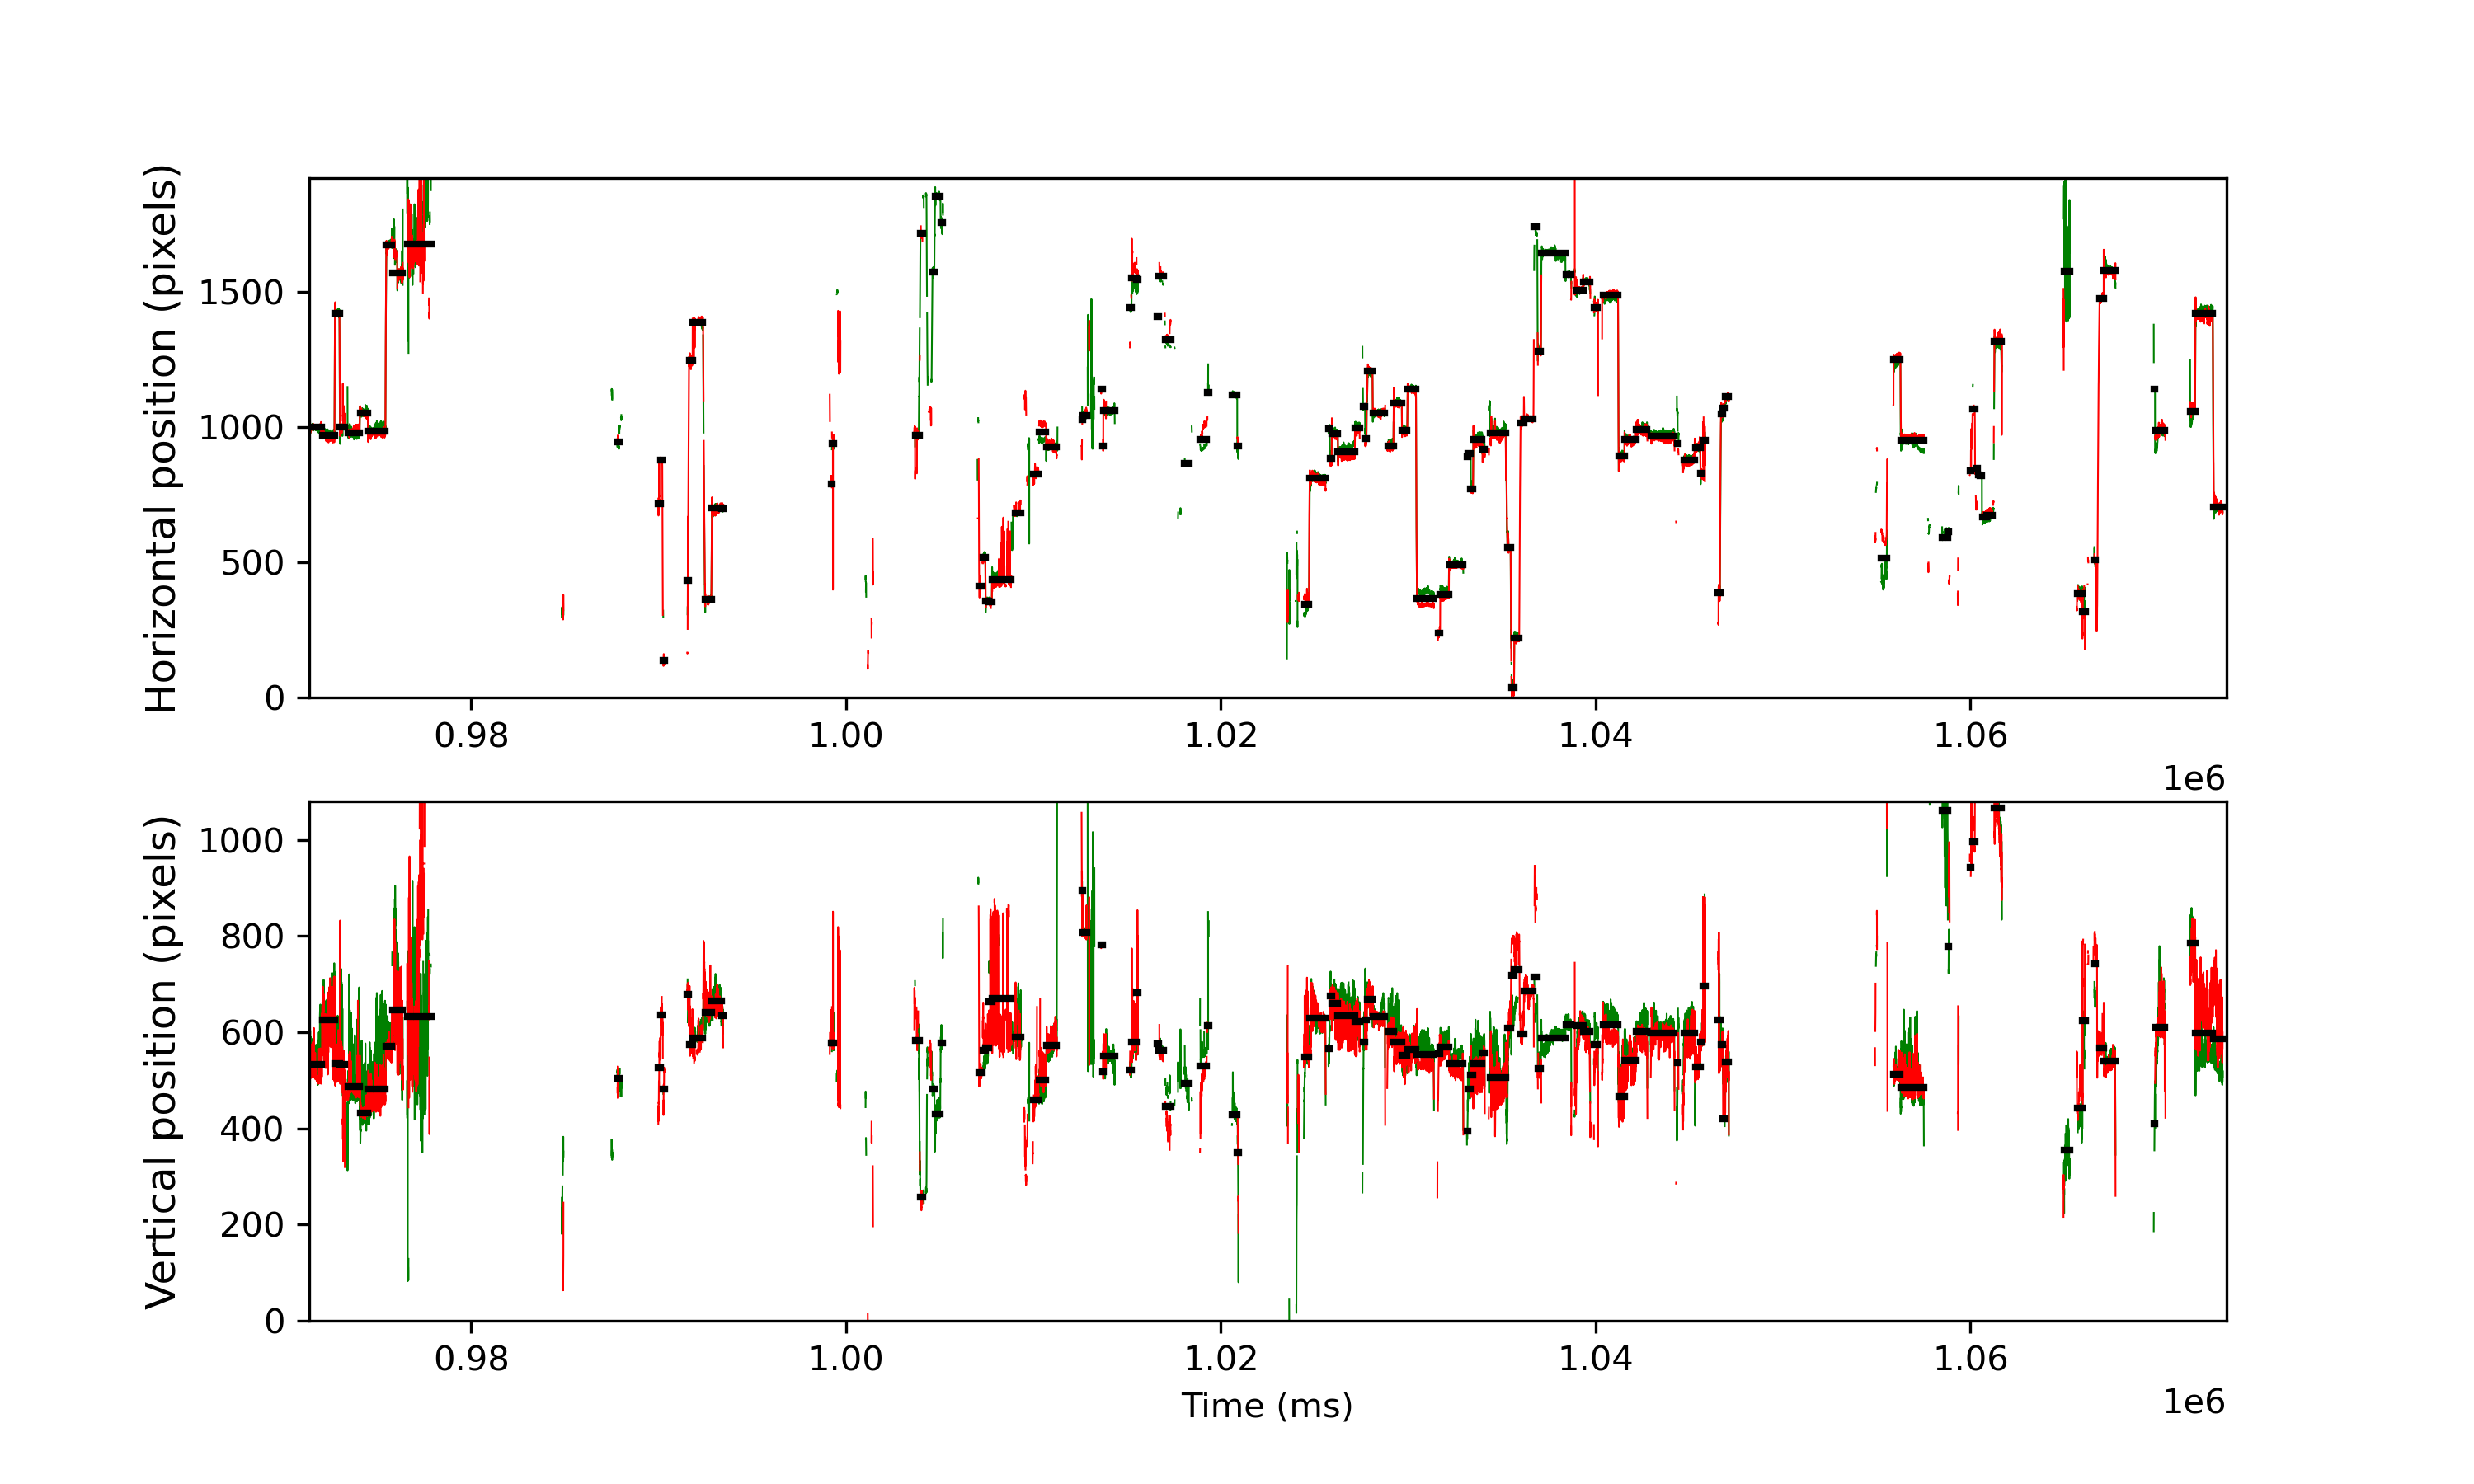

Data behind this chart, as committed beside it:
, cutoff, start, end, startT, endT, dur, xpos, ypos, flankdataloss, fracinterped, RMSxy, BCEA, fixRangeX, fixRangeY, participant
0, 1.037, 11, 204, 971397, 972043, 646.6, 998.2, 533.5, 0.0, 0.0, 0.3847, 0.6299, 1.252, 2.527, Child1
1, 1.037, 207, 403, 972050, 972707, 656.5, 968.4, 625.2, 0.0, 0.0, 0.7736, 0.8863, 0.836, 3.911, Child1
2, 1.037, 413, 484, 972737, 972977, 240, 1421, 534.4, 0.0, 0.0, 0.6073, 0.573, 1.395, 2.178, Child1
3, 1.037, 491, 569, 972996, 973260, 263.4, 999.3, 533.6, 0.0, 0.03797, 1.497, 6.686, 4.715, 8.332, Child1
4, 1.037, 617, 808, 973416, 974056, 640, 979, 487.1, 0.0, 0.0, 0.7815, 0.7332, 0.808, 4.193, Child1
5, 1.037, 813, 938, 974070, 974490, 419.9, 1052, 431.6, 0.0, 0.0, 0.6193, 0.4749, 0.871, 2.361, Child1
6, 1.037, 943, 1221, 974503, 975433, 929.9, 984.1, 481.3, 0.0, 0.003584, 0.8236, 0.8538, 1.744, 4.274, Child1
7, 1.037, 1235, 1321, 975476, 975766, 289.9, 1674, 570.9, 0.0, 0.0, 0.4004, 0.4754, 1.348, 1.294, Child1
8, 1.037, 1328, 1491, 975786, 976333, 546.6, 1570, 646.9, 1.0, 0.1524, 1.132, 11.05, 5.938, 7.816, Child1
9, 1.037, 1568, 1949, 976586, 977859, 1273, 1675, 631.9, 1.0, 0.1754, 3.953, 60.57, 20.48, 27.2, Child1
10, 1.037, 4933, 4970, 987801, 987928, 126.7, 943.6, 503.8, 1.0, 0.2632, 0.9134, 2.09, 5.084, 1.173, Child1
11, 1.037, 5589, 5621, 989988, 990098, 110, 717.6, 526.6, 0.0, 0.0303, 0.9497, 6.788, 4.551, 4.206, Child1
12, 1.037, 5626, 5653, 990111, 990204, 93.29, 876.3, 636.6, 0.0, 0.0, 0.9564, 1.832, 3.531, 2.037, Child1
13, 1.037, 5664, 5684, 990238, 990308, 69.98, 138.3, 482.4, 1.0, 0.1429, 1.218, 8.138, 4.782, 2.313, Child1
14, 1.037, 6054, 6068, 991538, 991587, 49.94, 432.8, 678.9, 1.0, 0.0, 1.856, 14.33, 11.86, 1.666, Child1
15, 1.037, 6082, 6134, 991631, 991807, 176.6, 1248, 573.7, 0.0, 0.0, 0.8342, 1.687, 1.394, 3.397, Child1
16, 1.037, 6139, 6302, 991821, 992367, 546.6, 1386, 587.6, 0.0, 0.3598, 0.3769, 0.4436, 1.939, 1.204, Child1
17, 1.037, 6335, 6438, 992474, 992821, 346.6, 363.2, 641.6, 0.0, 0.01923, 0.4054, 0.4082, 1.575, 1.769, Child1
18, 1.037, 6448, 6595, 992851, 993344, 493.3, 700.1, 664.4, 0.0, 0.0473, 0.2854, 0.4037, 0.9502, 1.399, Child1
19, 1.037, 6597, 6623, 993347, 993437, 90.03, 699.2, 634.3, 0.0, 0.0, 0.2977, 0.1135, 0.3678, 0.7821, Child1
20, 1.037, 8355, 8367, 999207, 999250, 43.34, 789.1, 578.3, 1.0, 0.0, 0.4412, 0.9838, 1.003, 1.744, Child1
21, 1.037, 8373, 8398, 999267, 999353, 86.68, 939.1, 578, 1.0, 0.1154, 2.284, 4.083, 6.814, 3.551, Child1
22, 1.037, 9700, 9771, 1003689, 1003929, 240, 970, 582.8, 0.0, 0.2778, 1.202, 11.25, 10.92, 6.094, Child1
23, 1.037, 9785, 9817, 1003973, 1004083, 110, 1716, 256.8, 1.0, 0.2121, 0.3887, 0.4906, 1.337, 0.9505, Child1
24, 1.037, 9976, 10008, 1004609, 1004719, 110, 1571, 481, 0.0, 0.0, 0.3353, 0.2992, 1.445, 0.5538, Child1
25, 1.037, 10022, 10104, 1004763, 1005039, 276.6, 1854, 430.8, 0.0, 0.01205, 0.4719, 0.5828, 1.581, 1.969, Child1
26, 1.037, 10110, 10138, 1005056, 1005152, 96.64, 1755, 577.8, 0.0, 0.03448, 0.692, 0.8157, 1.29, 1.302, Child1
27, 1.037, 10727, 10775, 1007112, 1007276, 163.3, 411.3, 515.5, 0.0, 0.0, 0.9189, 1.085, 5.047, 1.106, Child1
28, 1.037, 10781, 10823, 1007292, 1007436, 143.3, 519, 562.6, 0.0, 0.0, 0.2288, 0.1715, 0.4317, 1.135, Child1
29, 1.037, 10832, 10872, 1007462, 1007599, 136.6, 357.4, 567.2, 0.0, 0.0, 0.2439, 0.113, 0.3759, 0.9404, Child1
30, 1.037, 10875, 10928, 1007606, 1007786, 180, 354.5, 662.7, 0.0, 0.4074, 1.764, 0.944, 0.4248, 5.195, Child1
31, 1.037, 10931, 11241, 1007792, 1008829, 1037, 435.8, 671.1, 0.0, 0.4759, 2.528, 16.45, 7.766, 7.409, Child1
32, 1.037, 11306, 11400, 1009042, 1009359, 316.6, 682.4, 589.5, 1.0, 0.1158, 0.8658, 1.08, 0.9722, 3.719, Child1
33, 1.037, 11586, 11674, 1009975, 1010272, 296.6, 825.4, 459.2, 0.0, 0.3146, 0.8196, 2.646, 1.829, 6.57, Child1
34, 1.037, 11679, 11794, 1010285, 1010672, 386.6, 981.6, 500.8, 0.0, 0.1552, 0.6149, 0.5817, 0.9701, 2.473, Child1
35, 1.037, 11800, 11967, 1010689, 1011248, 559.9, 927.6, 572.4, 0.0, 0.0, 0.3255, 0.4777, 0.8728, 1.738, Child1
36, 1.037, 12365, 12382, 1012572, 1012632, 59.94, 1028, 894.4, 1.0, 0.0, 1.107, 13.03, 4.582, 5.42, Child1
37, 1.037, 12386, 12446, 1012642, 1012845, 203.4, 1044, 807.4, 1.0, 0.0, 0.3291, 0.3008, 0.839, 1.581, Child1
38, 1.037, 12678, 12695, 1013615, 1013675, 59.93, 1140, 781, 1.0, 0.5556, 0.4459, 21.12, 9.45, 7.425, Child1
39, 1.037, 12697, 12709, 1013678, 1013721, 43.34, 928.5, 518.3, 1.0, 0.8462, , 0.0, 1.048, 1.316, Child1
40, 1.037, 12713, 12892, 1013731, 1014331, 600, 1059, 550, 0.0, 0.01111, 0.3645, 0.5117, 1.152, 2.245, Child1
41, 1.037, 13143, 13163, 1015165, 1015235, 69.99, 1440, 520.9, 0.0, 0.0, 0.3755, 0.3776, 0.8295, 0.8093, Child1
42, 1.037, 13167, 13245, 1015245, 1015508, 263.3, 1550, 579.2, 0.0, 0.1013, 0.981, 1.428, 2.809, 2.989, Child1
43, 1.037, 13249, 13266, 1015518, 1015578, 60.02, 1546, 682.9, 0.0, 0.0, 1.323, 1.604, 0.7622, 3.242, Child1
44, 1.037, 13579, 13597, 1016618, 1016681, 63.39, 1409, 575.7, 1.0, 0.2632, 0.1966, 0.06633, 0.2996, 0.3688, Child1
45, 1.037, 13600, 13676, 1016688, 1016944, 256.6, 1558, 562.3, 0.0, 0.6234, 0.3657, 0.2147, 0.75, 1.063, Child1
46, 1.037, 13706, 13790, 1017041, 1017324, 283.3, 1324, 445.6, 1.0, 0.5882, 0.3026, 0.568, 0.7873, 1.414, Child1
47, 1.037, 14006, 14083, 1018041, 1018301, 260, 864.9, 494.5, 1.0, 0.6026, 0.6613, 0.624, 0.9688, 3.101, Child1
48, 1.037, 14262, 14368, 1018894, 1019251, 356.6, 954.1, 530.2, 0.0, 0.4299, 0.3221, 0.7166, 1.11, 2.338, Child1
49, 1.037, 14377, 14402, 1019277, 1019364, 86.67, 1127, 614.4, 1.0, 0.6154, 2.617, 35.73, 4.77, 6.651, Child1
50, 1.037, 14773, 14852, 1020597, 1020864, 266.6, 1119, 428.8, 1.0, 0.0875, 0.4089, 0.3108, 0.6388, 2.572, Child1
51, 1.037, 14858, 14878, 1020881, 1020951, 70.04, 928.1, 349, 1.0, 0.1429, 0.8692, 4.493, 1.175, 6.936, Child1
52, 1.037, 15930, 16006, 1024453, 1024710, 256.7, 343.1, 549.4, 0.0, 0.03896, 0.7145, 0.6279, 0.7975, 2.616, Child1
53, 1.037, 16020, 16265, 1024753, 1025573, 819.9, 810.8, 629.3, 0.0, 0.0, 0.346, 0.6406, 1.446, 3.047, Child1
54, 1.037, 16318, 16337, 1025747, 1025813, 66.72, 993.8, 566.5, 1.0, 0.0, 0.4325, 0.5192, 0.6649, 1.993, Child1
55, 1.037, 16339, 16367, 1025817, 1025913, 96.73, 883.9, 675, 0.0, 0.0, 0.3847, 0.1982, 0.4744, 1.02, Child1
56, 1.037, 16374, 16466, 1025933, 1026243, 310, 976.1, 659.7, 0.0, 0.0, 0.4511, 0.3051, 0.9183, 1.967, Child1
57, 1.037, 16470, 16737, 1026253, 1027146, 893.3, 907.2, 634.2, 0.0, 0.007463, 0.4762, 0.3611, 1.237, 1.89, Child1
58, 1.037, 16743, 16817, 1027163, 1027413, 249.9, 995.6, 621.4, 0.0, 0.0, 0.4011, 0.255, 0.5192, 1.849, Child1
59, 1.037, 16879, 16900, 1027616, 1027690, 73.25, 1076, 579.4, 0.0, 0.0, 0.7723, 0.2052, 0.3018, 1.884, Child1
... 67 more rows
